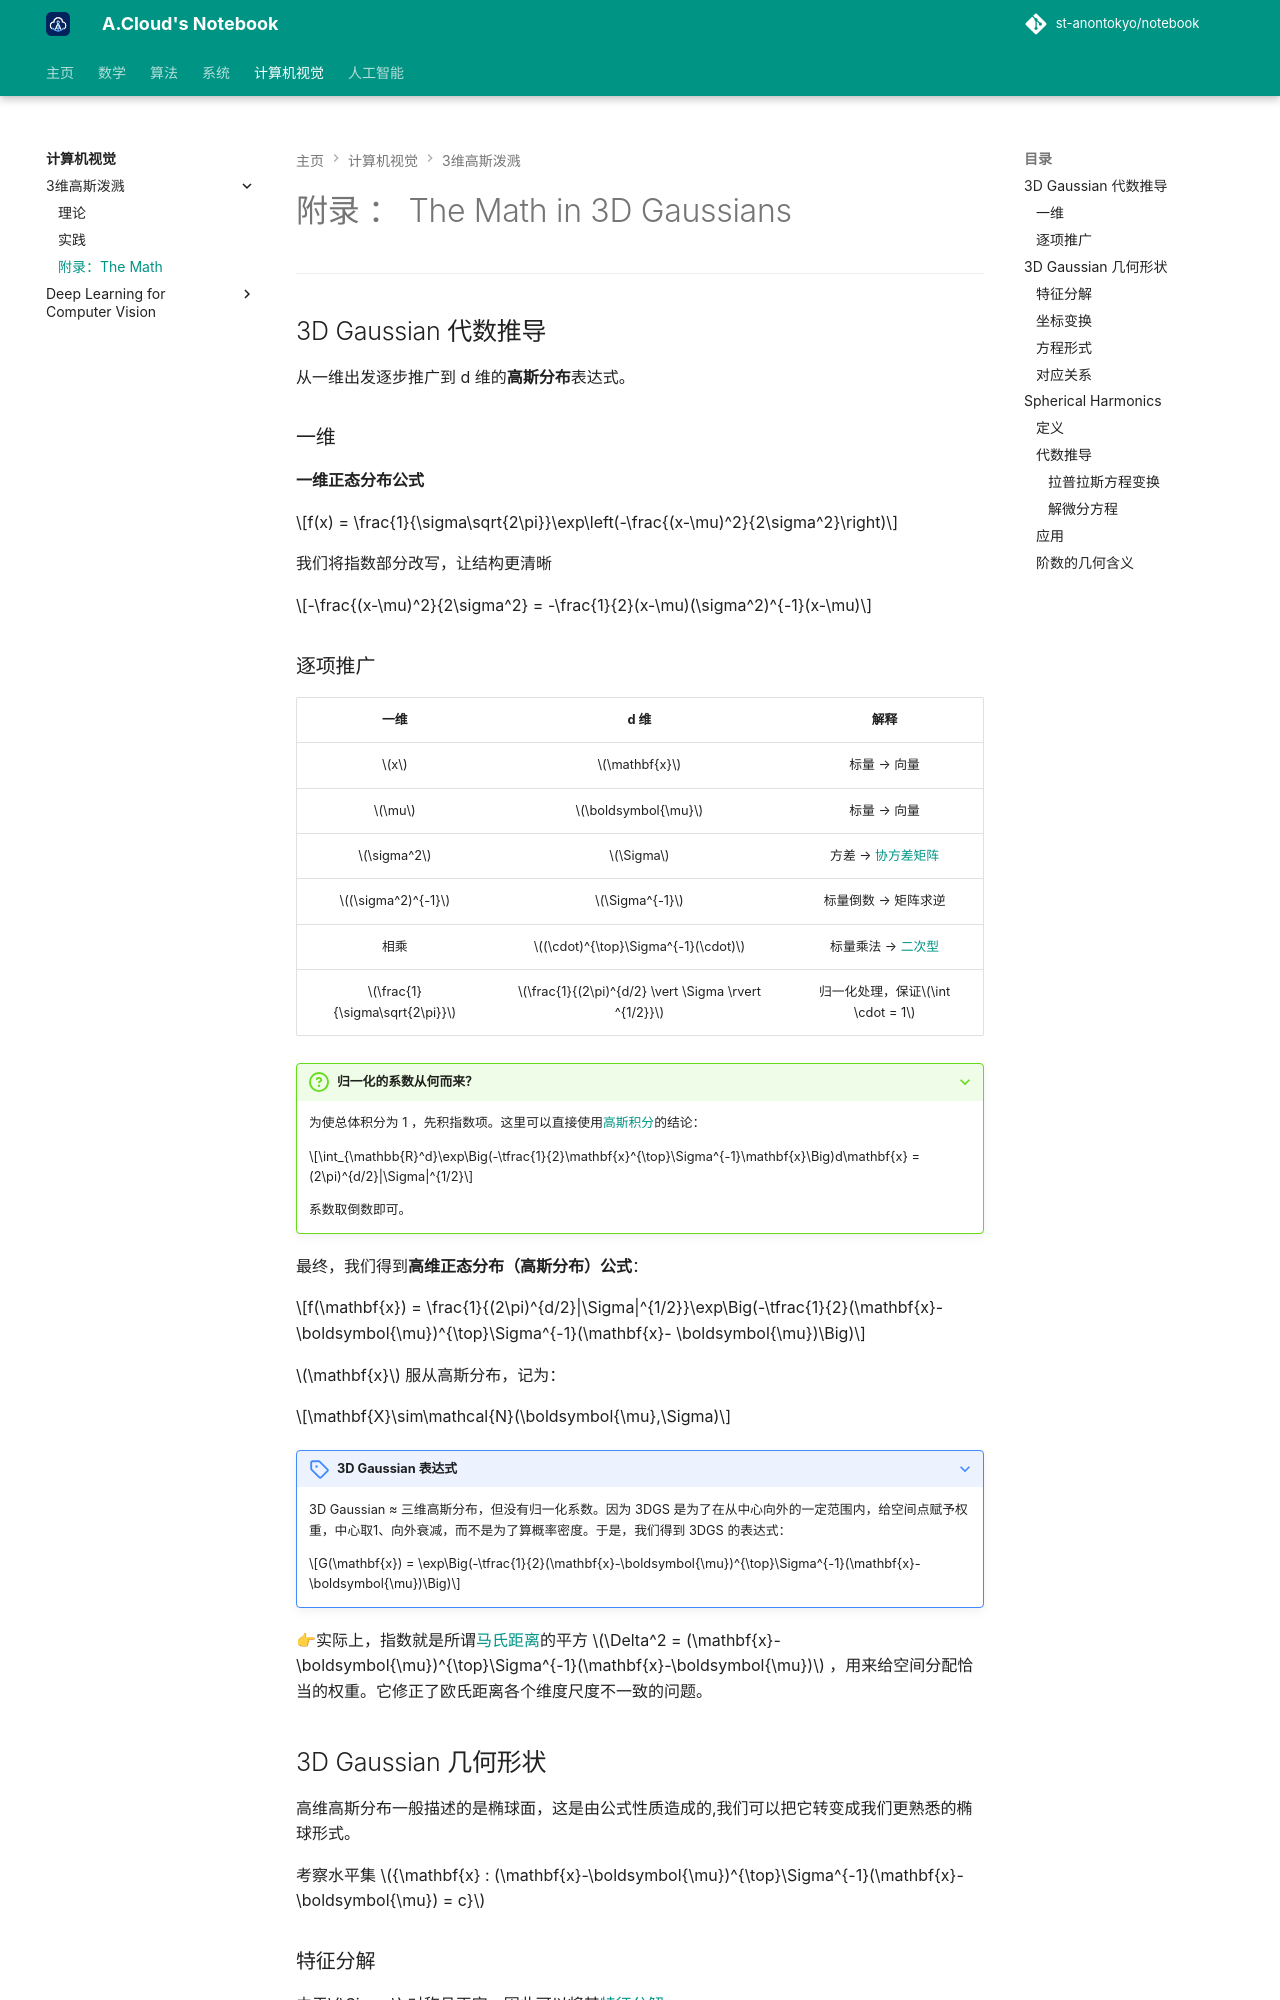

repository: St-AnonTokyo/notebook · page: cv/3dgs/math/index.html · generator: mkdocs

# 附录 ： The Math in 3D Gaussians



---

## 3D Gaussian 代数推导

从一维出发逐步推广到 d 维的**高斯分布**表达式。

### 一维

**一维正态分布公式**

$$f(x) = \frac{1}{\sigma\sqrt{2\pi}}\exp\left(-\frac{(x-\mu)^2}{2\sigma^2}\right)$$

我们将指数部分改写，让结构更清晰

$$-\frac{(x-\mu)^2}{2\sigma^2} = -\frac{1}{2}(x-\mu)(\sigma^2)^{-1}(x-\mu)$$

### 逐项推广

| 一维 | d 维 | 解释 |
| :--: | :---: | :--: |
|  $x$ | $\mathbf{x}$ | 标量 → 向量 |
| $\mu$ | $\boldsymbol{\mu}$ |标量 → 向量 |
| $\sigma^2$ | $\Sigma$ |方差 → [协方差矩阵](https://en.wikipedia.org/wiki/Covariance_matrix)|
|$(\sigma^2)^{-1}$|$\Sigma^{-1}$|标量倒数 → 矩阵求逆|
|相乘|$(\cdot)^{\top}\Sigma^{-1}(\cdot)$|标量乘法 → [二次型](https://en.wikipedia.org/wiki/Quadratic_form)|
|$\frac{1}{\sigma\sqrt{2\pi}}$|$\frac{1}{(2\pi)^{d/2} \vert \Sigma \rvert ^{1/2}}$|归一化处理，保证$\int \cdot = 1$|

???+ question "归一化的系数从何而来？"

    为使总体积分为 1 ，先积指数项。这里可以直接使用[高斯积分](https://zh.wikipedia.org/wiki/%E9%AB%98%E6%96%AF%E7%A7%AF%E5%88%86)的结论：

    $$\int_{\mathbb{R}^d}\exp\Big(-\tfrac{1}{2}\mathbf{x}^{\top}\Sigma^{-1}\mathbf{x}\Big)d\mathbf{x} = (2\pi)^{d/2}|\Sigma|^{1/2}$$

    系数取倒数即可。

最终，我们得到**高维正态分布（高斯分布）公式**：

$$f(\mathbf{x}) = \frac{1}{(2\pi)^{d/2}|\Sigma|^{1/2}}\exp\Big(-\tfrac{1}{2}(\mathbf{x}-\boldsymbol{\mu})^{\top}\Sigma^{-1}(\mathbf{x}- \boldsymbol{\mu})\Big)$$

$\mathbf{x}$ 服从高斯分布，记为：

$$\mathbf{X}\sim\mathcal{N}(\boldsymbol{\mu},\Sigma)$$



???+ note "3D Gaussian 表达式"

    3D Gaussian ≈ 三维高斯分布，但没有归一化系数。因为 3DGS 是为了在从中心向外的一定范围内，给空间点赋予权重，中心取1、向外衰减，而不是为了算概率密度。于是，我们得到 3DGS 的表达式：

    $$G(\mathbf{x}) = \exp\Big(-\tfrac{1}{2}(\mathbf{x}-\boldsymbol{\mu})^{\top}\Sigma^{-1}(\mathbf{x}-\boldsymbol{\mu})\Big)$$

👉实际上，指数就是所谓[马氏距离](https://zhuanlan.zhihu.com/p/46626607)的平方 $\Delta^2 = (\mathbf{x}-\boldsymbol{\mu})^{\top}\Sigma^{-1}(\mathbf{x}-\boldsymbol{\mu})$ ，用来给空间分配恰当的权重。它修正了欧氏距离各个维度尺度不一致的问题。

## 3D Gaussian 几何形状

高维高斯分布一般描述的是椭球面，这是由公式性质造成的,我们可以把它转变成我们更熟悉的椭球形式。

考察水平集 ${\mathbf{x} : (\mathbf{x}-\boldsymbol{\mu})^{\top}\Sigma^{-1}(\mathbf{x}-\boldsymbol{\mu}) = c}$

### 特征分解

由于$\Sigma$ 对称且正定，因此可以将其[特征分解](https://zh.wikipedia.org/wiki/%E7%89%B9%E5%BE%81%E5%88%86%E8%A7%A3)：

$$\Sigma = Q\Lambda Q^{\top}, \qquad 其中 \quad Q^{\top}Q = I,\quad \Lambda = \mathrm{diag}(\lambda_1,\dots,\lambda_d),\ \lambda_i > 0$$

于是

$$\Sigma^{-1} = Q\Lambda^{-1}Q^{\top} = \sum_i \frac{1}{\lambda_i}\mathbf{u}_i\mathbf{u}_i^{\top}$$
